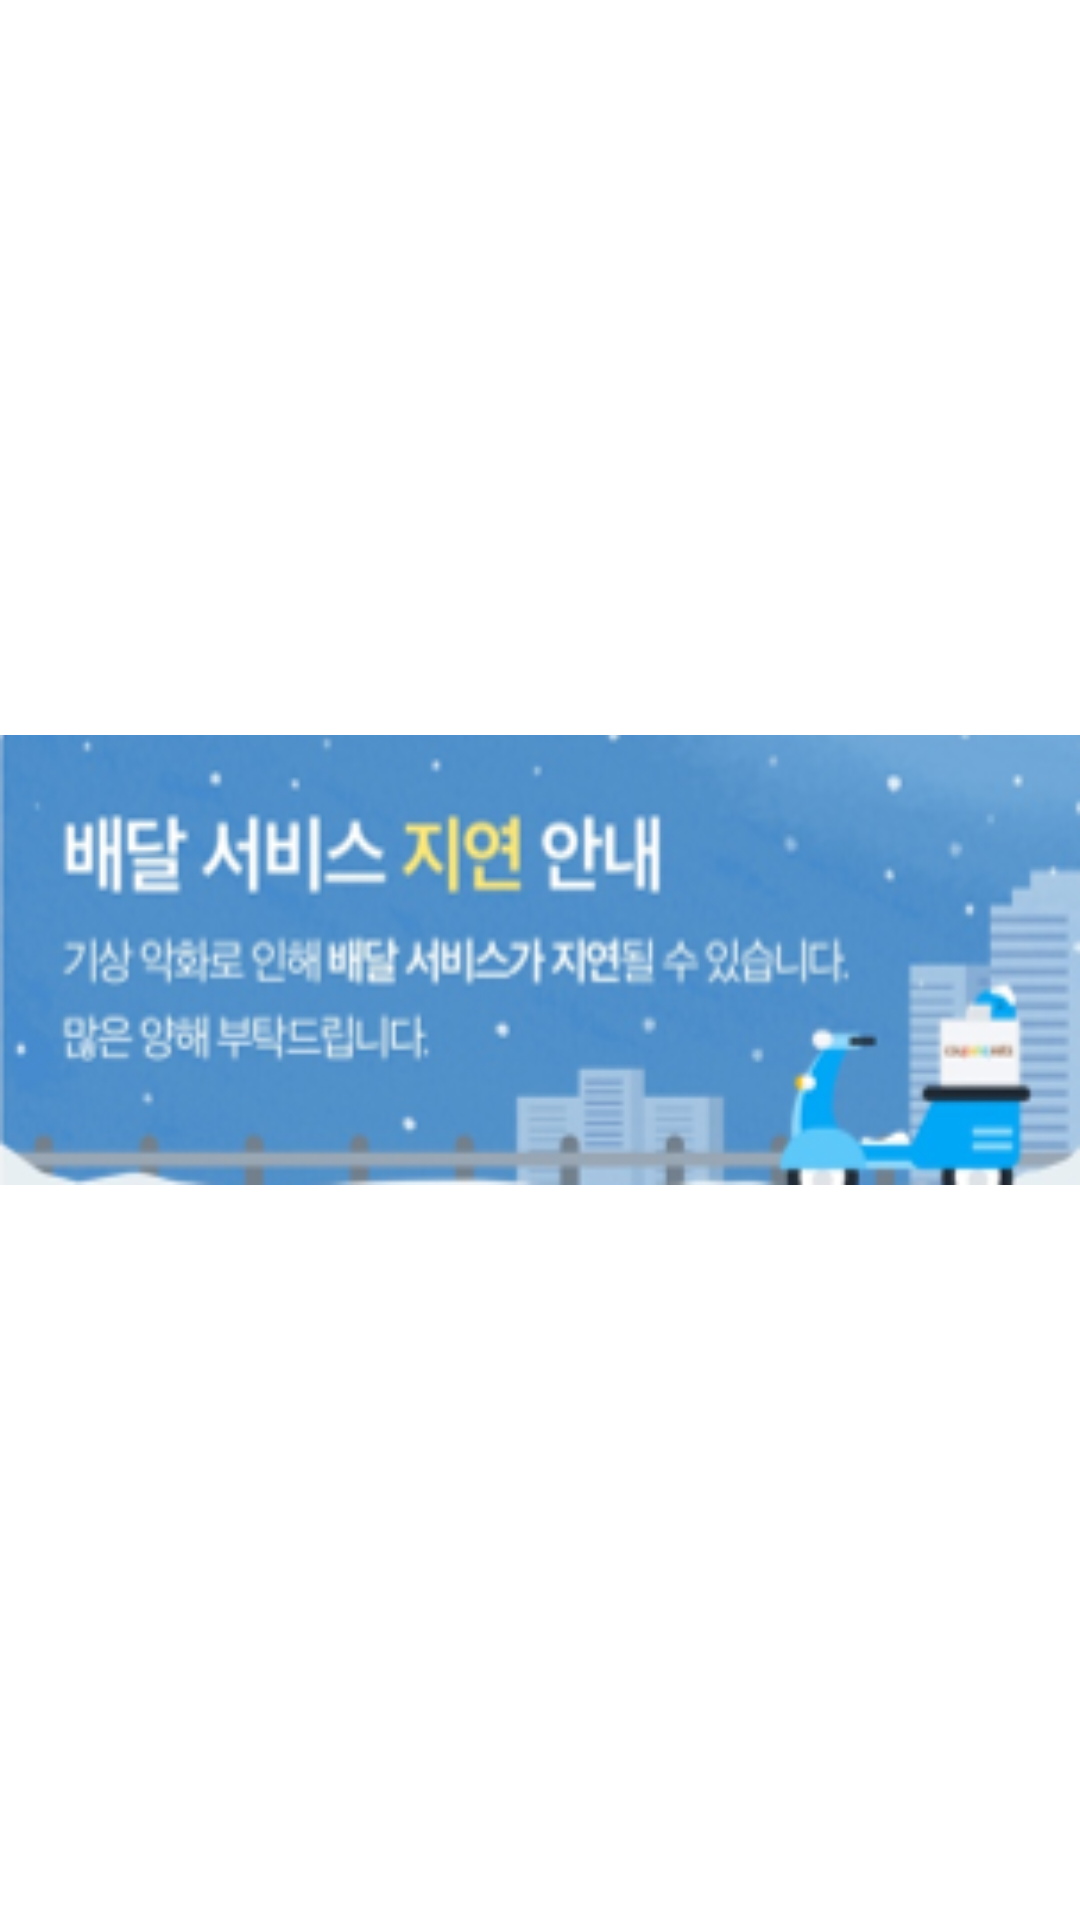

Android layout source for this screen:
<!-- AndroidManifest.xml: application theme Theme.Template_Basic -->
<!-- res/layout/fragment_banner.xml -->
<?xml version="1.0" encoding="utf-8"?>
<androidx.constraintlayout.widget.ConstraintLayout xmlns:android="http://schemas.android.com/apk/res/android"
    android:layout_width="match_parent"
    android:layout_height="match_parent"
    xmlns:app="http://schemas.android.com/apk/res-auto">

    <ImageView
        android:id="@+id/home_banner_image_iv"
        android:layout_width="match_parent"
        android:layout_height="150dp"
        android:scaleType="fitXY"
        android:src="@drawable/banner_img_1"
        app:layout_constraintTop_toTopOf="parent"
        app:layout_constraintBottom_toBottomOf="parent"
        app:layout_constraintStart_toStartOf="parent"
        app:layout_constraintEnd_toEndOf="parent" />
</androidx.constraintlayout.widget.ConstraintLayout>
<!-- resources referenced by this layout -->
<resources>
  <!-- drawable banner_img_1: png bitmap (drawable, 69809 bytes) -->
  <style name="Theme.Template_Basic" parent="Theme.MaterialComponents.DayNight.NoActionBar">
          
          <item name="colorPrimary">@color/purple_500</item>
          <item name="colorPrimaryVariant">@color/purple_700</item>
          <item name="colorOnPrimary">@color/white</item>
          
          <item name="colorSecondary">@color/teal_200</item>
          <item name="colorSecondaryVariant">@color/teal_700</item>
          <item name="colorOnSecondary">@color/black</item>
          
          
  
          
          <item name="windowNoTitle">true</item>
  
          
          <item name="android:statusBarColor">@color/primary</item>
  
          
          <item name="windowActionBar">false</item>
          <item name="android:windowFullscreen">true</item>
      </style>
  <color name="purple_500">#FF6200EE</color>
  <color name="purple_700">#FF3700B3</color>
  <color name="white">#FFFFFFFF</color>
  <color name="teal_200">#FF03DAC5</color>
  <color name="teal_700">#FF018786</color>
  <color name="black">#FF000000</color>
  <color name="primary">#0054FF</color>
</resources>
